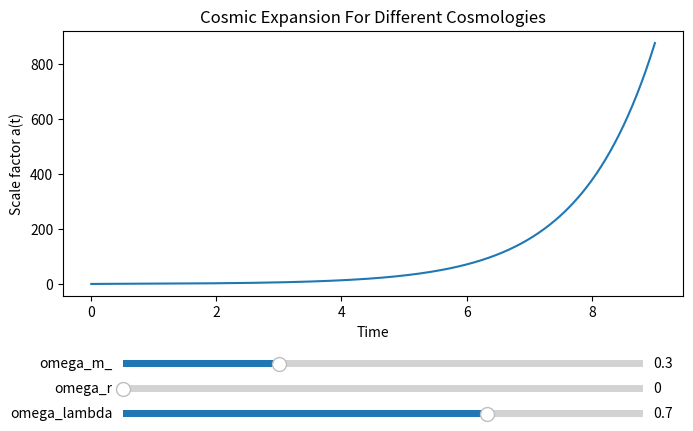

The matplotlib source for this figure:
import numpy as np
import matplotlib. pyplot as plt
from scipy.integrate import solve_ivp
from matplotlib.widgets import Slider # for varying parameters

# comparing behavior of expansion in certain dominations

H0 = 1.0                # hubble parameter

def friedmann(t, a, omega_m, omega_r, omega_lambda):
    a_dot = a * H0 * np.sqrt(omega_m * a**-3 + omega_r * a**-4 + omega_lambda)
    return a_dot

cosmologies ={
    "Matter Dominated": {"omega_m": 1.0, "omega_r": 0.0, "omega_lambda": 0.0},
    "Radiation Dominated": {"omega_m": 0.0, "omega_r": 1.0, "omega_lambda": 0.0},
    "Dark Matter Dominated": {"omega_m": 0.0, "omega_r": 0.0, "omega_lambda": 1.0}
}

# simulation parameters
t_span = (0.01, 9) # t = 0 would give a singularity
a0 = [0.001]
t_eval = np.linspace(t_span[0], t_span[1], 500)

init_omegas = {"omega_m": 0.3, "omega_r": 0.0, "omega_lambda": 0.7}
solution = solve_ivp(lambda t, a: friedmann(t, a, **init_omegas), t_span, a0, dense_output=True)
a_vals = solution.sol(t_eval)[0]

# plotting all figures on the same figure
fig, ax = plt.subplots(figsize=(8,5))
plt.subplots_adjust(bottom=0.35)

line = ax.plot(t_eval, a_vals)
ax.set_xlabel("Time")
ax.set_ylabel("Scale factor a(t)")
ax.set_title("Cosmic Expansion For Different Cosmologies")

# create slider axes 
ax_m = plt.axes([0.2, 0.2, 0.65, 0.03])
ax_r = plt.axes([0.2, 0.15, 0.65, 0.03])
ax_lambda = plt.axes([0.2, 0.1, 0.65, 0.03])

# create slider
slider_m = Slider(ax_m, "omega_m_", 0, 1, valinit = 0.3)
slider_r = Slider(ax_r, "omega_r", 0, 1, valinit = 0.0)
slider_lambda = Slider(ax_lambda, "omega_lambda", 0, 1, valinit = 0.7)

# update simulation
def update(val):
    omegas = {
        "omega_m": slider_m.val,
        "omega_r": slider_r.val,
        "omega_lambda": slider_lambda.val
    }

    sol = solve_ivp(lambda t, a: friedmann(t, a, **omegas), t_span, a0, dense_output=True)
    a_vals = sol.sol(t_eval)[0]

    line.set_ydata(a_vals)
    fig.canvas.draw_idle()

slider_m.on_changed(update)
slider_r.on_changed(update)
slider_lambda.on_changed(update)

plt.show()
